4-way image classification set "dataset" from GitHub (sheikhwasif183/Classification-and-Sorting-of-Recyclables-from-Trash-); label vocabulary: general waste, glass metal, paper cardboard, plastic items.

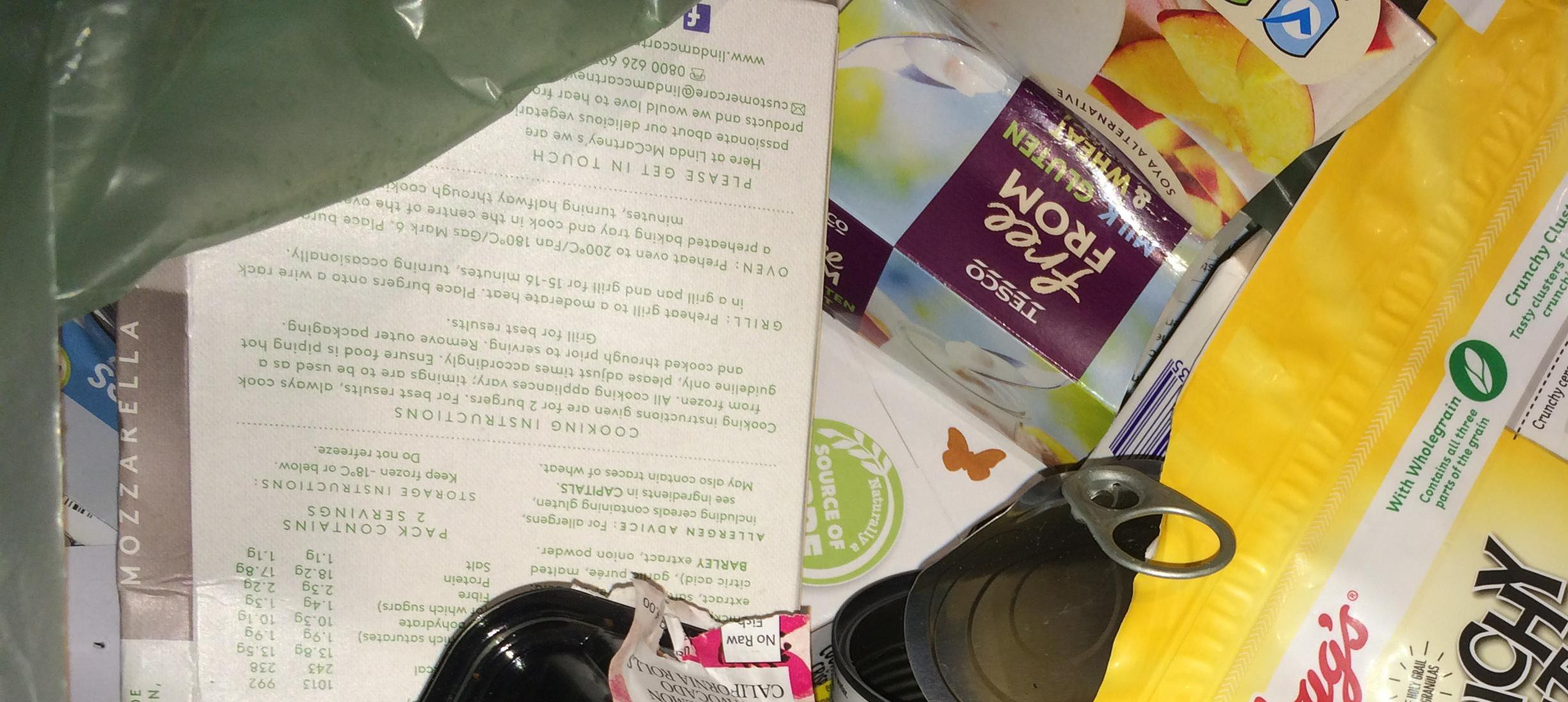
Label: plastic items

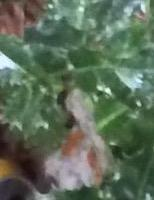
Label: glass metal

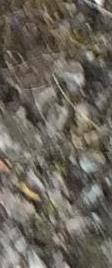
Label: paper cardboard

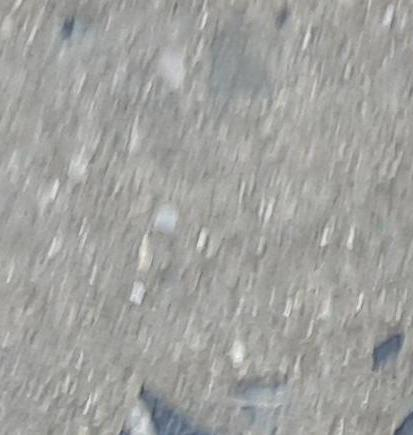
Label: plastic items

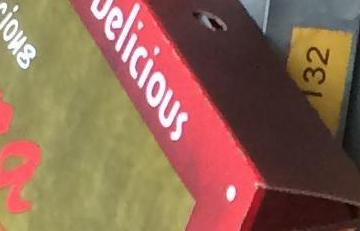
Label: general waste

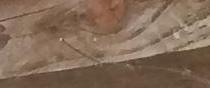
Label: glass metal
